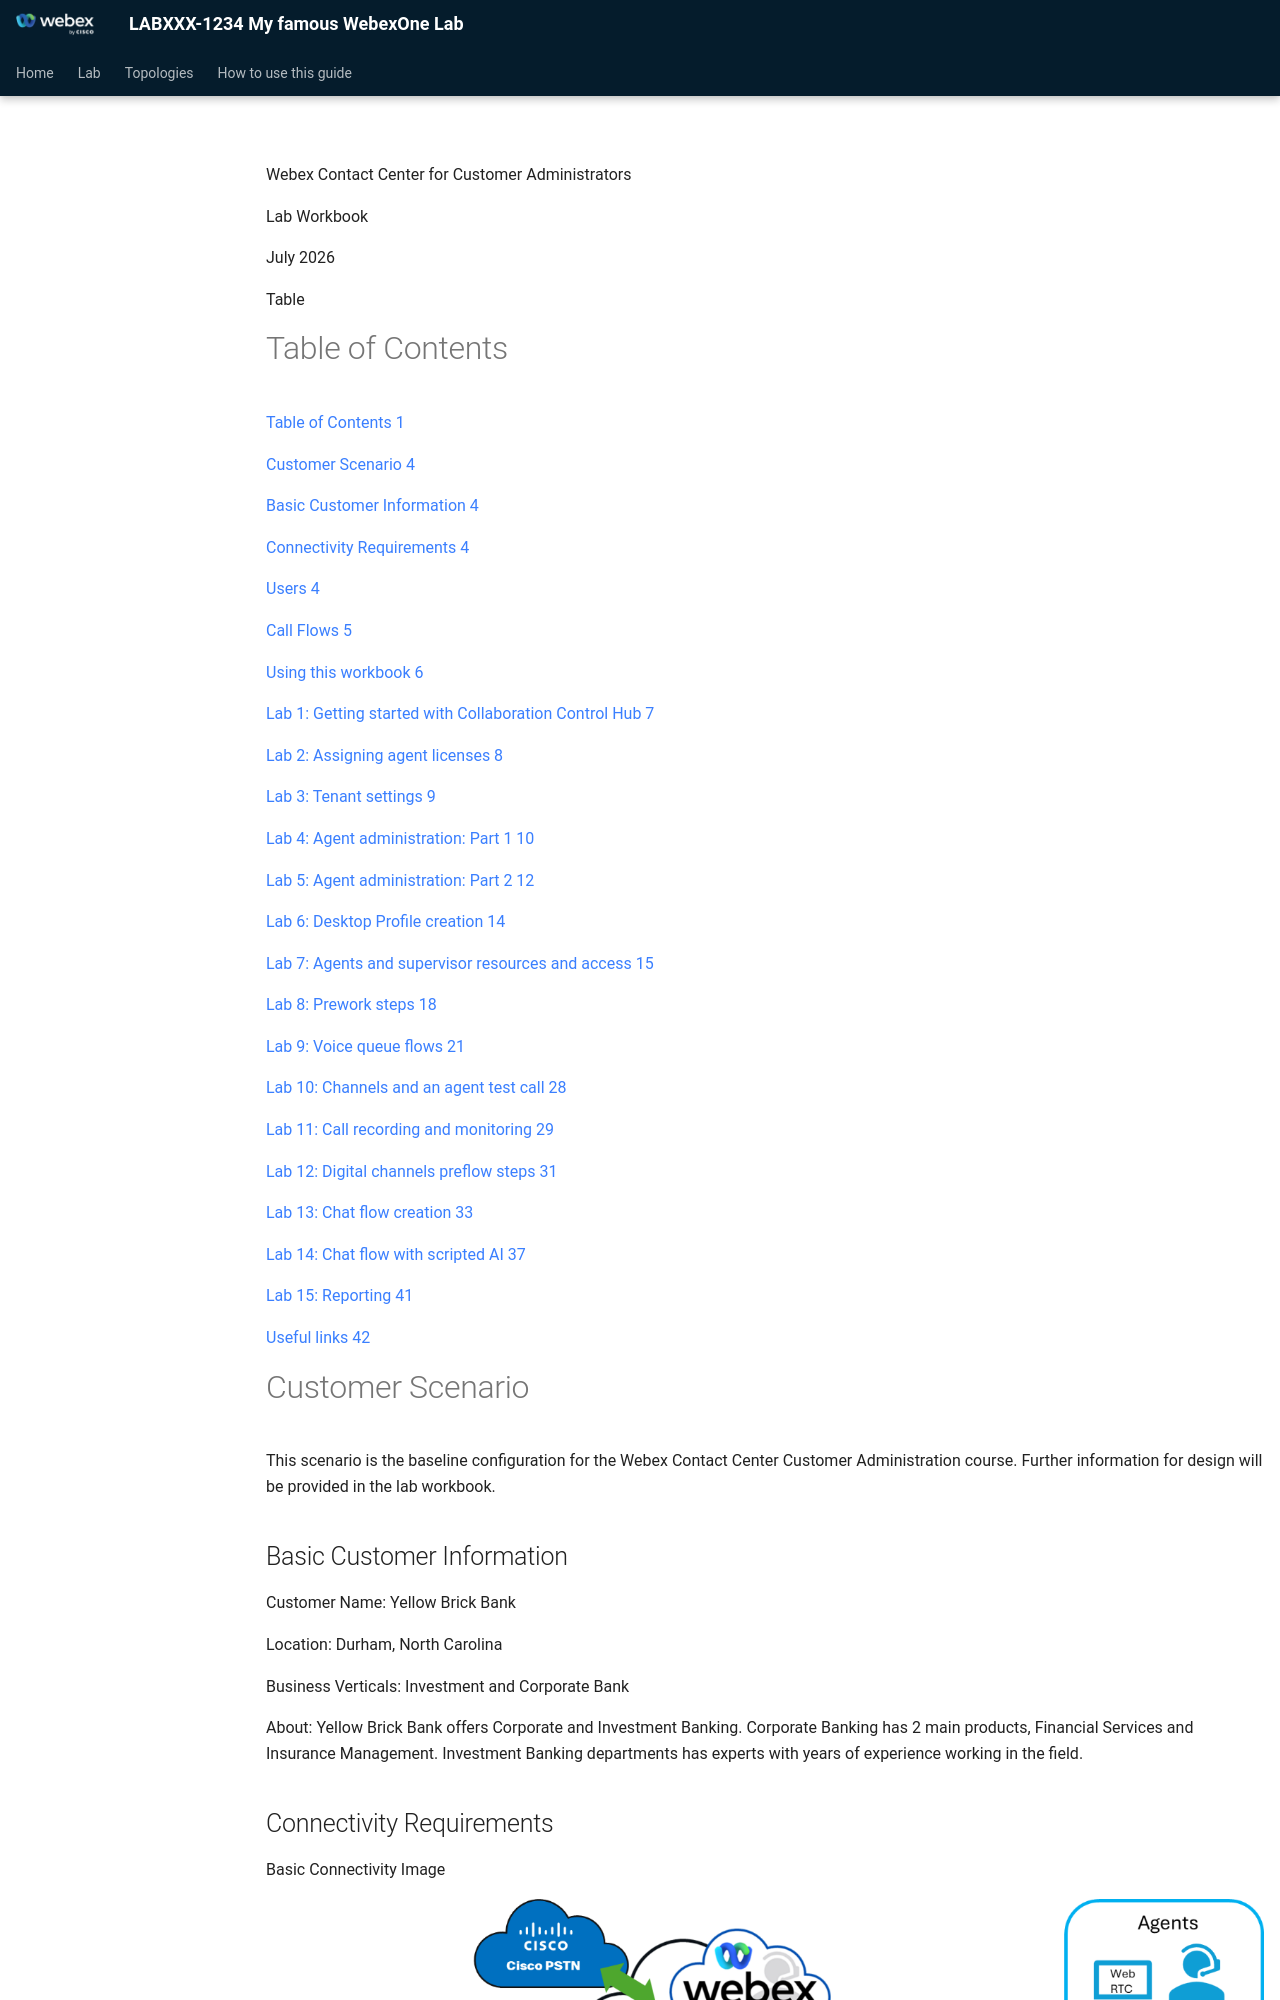

repository: kevsimps/newTest · page: non-lab/index.html · generator: mkdocs

Webex Contact Center for Customer Administrators

Lab Workbook

July 2026

Table

# Table of Contents

[Table of Contents 1](#_Toc236311996)

[Customer Scenario 4](#_Toc236311997)

[Basic Customer Information 4](#_Toc236311998)

[Connectivity Requirements 4](#_Toc236311999)

[Users 4](#_Toc236312000)

[Call Flows 5](#_Toc236312001)

[Using this workbook 6](#_Toc236312002)

[Lab 1: Getting started with Collaboration Control Hub 7](#_Toc236312003)

[Lab 2: Assigning agent licenses 8](#_Toc236312004)

[Lab 3: Tenant settings 9](#_Toc236312005)

[Lab 4: Agent administration: Part 1 10](#_Toc236312006)

[Lab 5: Agent administration: Part 2 12](#_Toc236312007)

[Lab 6: Desktop Profile creation 14](#_Toc236312008)

[Lab 7: Agents and supervisor resources and access 15](#_Toc236312009)

[Lab 8: Prework steps 18](#_Toc236312010)

[Lab 9: Voice queue flows 21](#_Toc236312011)

[Lab 10: Channels and an agent test call 28](#_Toc236312012)

[Lab 11: Call recording and monitoring 29](#_Toc236312013)

[Lab 12: Digital channels preflow steps 31](#_Toc236312014)

[Lab 13: Chat flow creation 33](#_Toc236312015)

[Lab 14: Chat flow with scripted AI 37](#_Toc236312016)

[Lab 15: Reporting 41](#_Toc236312017)

[Useful links 42](#_Toc236312018)

# Customer Scenario

This scenario is the baseline configuration for the Webex Contact Center Customer Administration course. Further information for design will be provided in the lab workbook.
